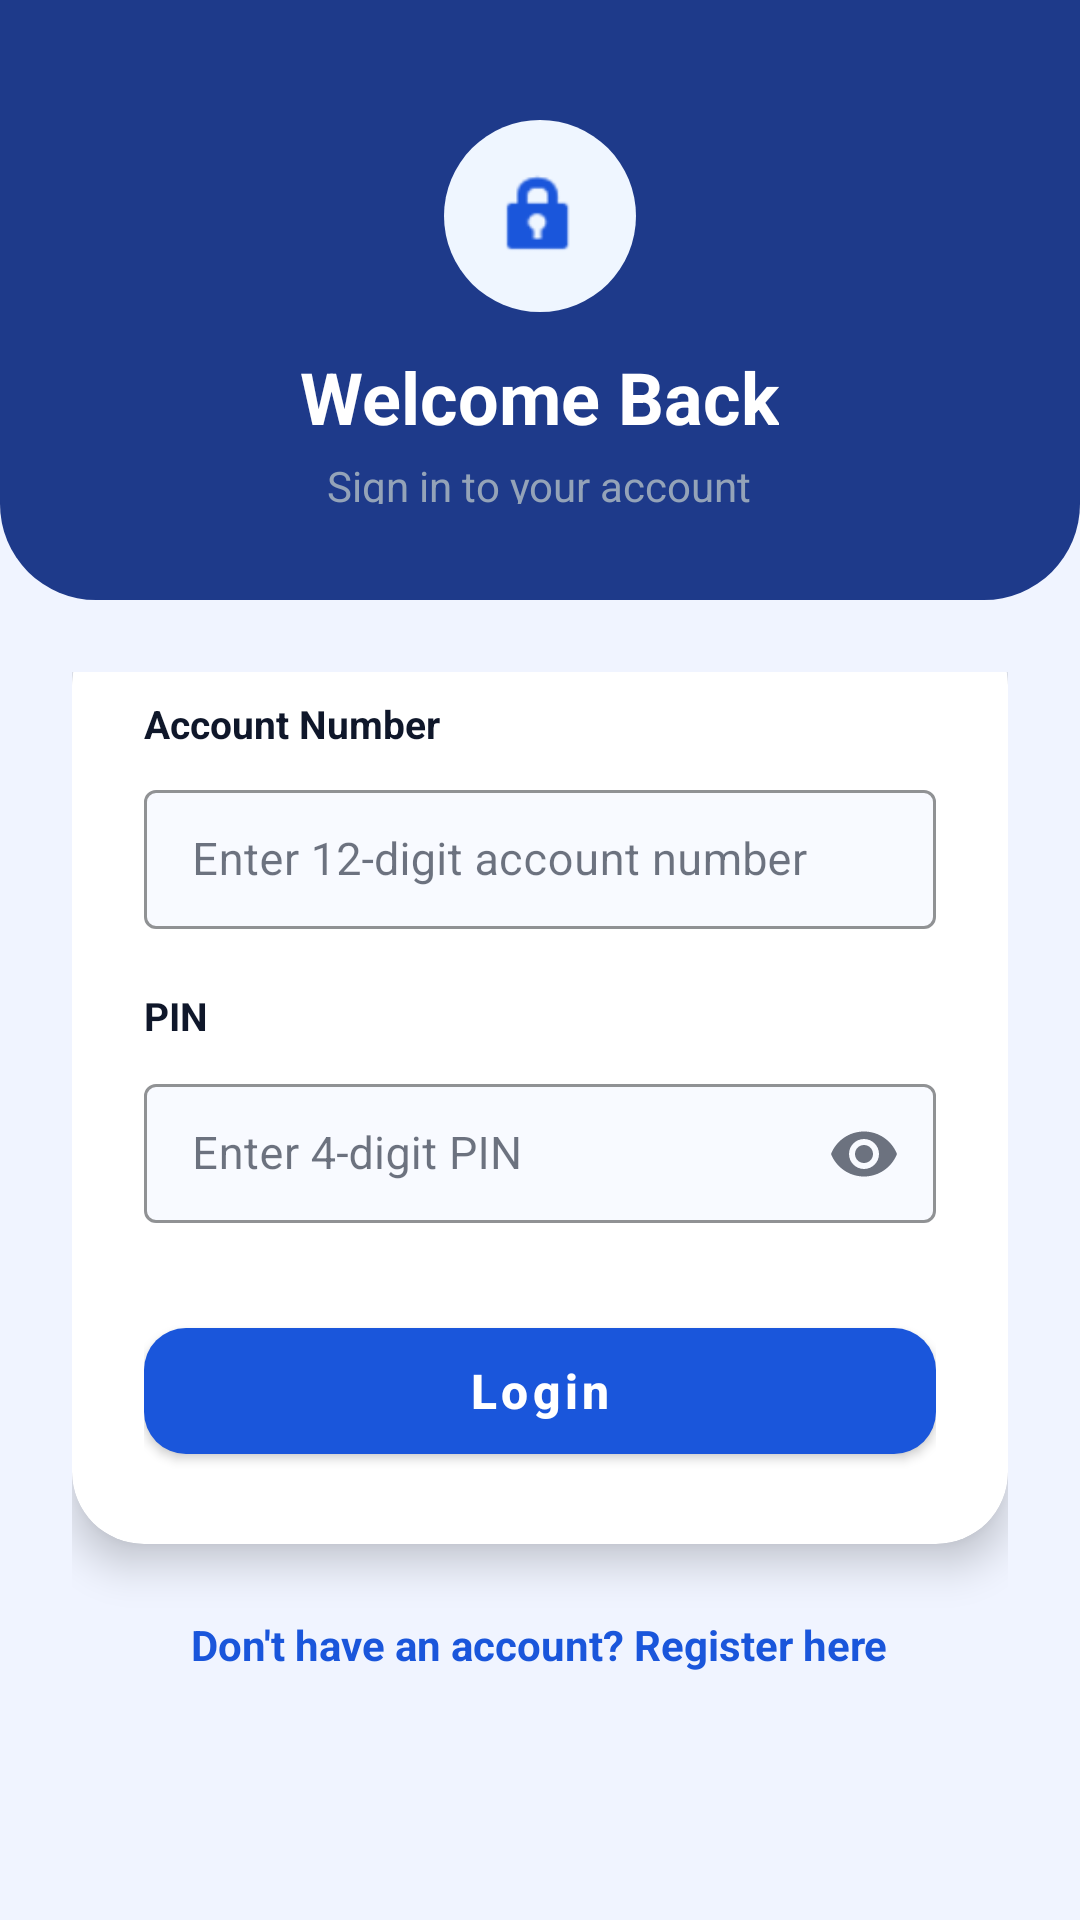

Here is an Android app screen rendered from its layout file. Give the layout XML and the strings, colors and styles it references.
<!-- AndroidManifest.xml: application theme Theme.MobileApp -->
<!-- res/layout/activity_login.xml -->
<?xml version="1.0" encoding="utf-8"?>

<LinearLayout xmlns:android="http://schemas.android.com/apk/res/android"
    xmlns:app="http://schemas.android.com/apk/res-auto"
    android:layout_width="match_parent"
    android:layout_height="match_parent"
    android:orientation="vertical"
    android:background="@color/background_light">

    
    <LinearLayout
        android:layout_width="match_parent"
        android:layout_height="200dp"
        android:background="@drawable/bg_header_dark"
        android:orientation="vertical"
        android:gravity="center"
        android:paddingTop="40dp"
        android:paddingBottom="32dp">

        <LinearLayout
            android:layout_width="64dp"
            android:layout_height="64dp"
            android:background="@drawable/bg_circle_icon"
            android:gravity="center">

            <androidx.appcompat.widget.AppCompatImageView
                android:layout_width="32dp"
                android:layout_height="32dp"
                android:src="@android:drawable/ic_lock_idle_lock"
                app:tint="@color/primary_blue" />
        </LinearLayout>

        <TextView
            android:layout_width="wrap_content"
            android:layout_height="wrap_content"
            android:layout_marginTop="12dp"
            android:text="Welcome Back"
            android:textColor="@color/white"
            android:textSize="24sp"
            android:textStyle="bold" />

        <TextView
            android:layout_width="wrap_content"
            android:layout_height="wrap_content"
            android:layout_marginTop="4dp"
            android:text="Sign in to your account"
            android:textColor="#94A3B8"
            android:textSize="14sp" />
    </LinearLayout>

    
    <ScrollView
        android:layout_width="match_parent"
        android:layout_height="0dp"
        android:layout_weight="1"
        android:fillViewport="true">

        <LinearLayout
            android:layout_width="match_parent"
            android:layout_height="wrap_content"
            android:orientation="vertical"
            android:padding="24dp">

            <androidx.cardview.widget.CardView
                android:layout_width="match_parent"
                android:layout_height="wrap_content"
                android:layout_marginTop="-20dp"
                app:cardCornerRadius="24dp"
                app:cardElevation="8dp"
                app:cardBackgroundColor="@color/white">

                <LinearLayout
                    android:layout_width="match_parent"
                    android:layout_height="wrap_content"
                    android:orientation="vertical"
                    android:paddingStart="24dp"
                    android:paddingEnd="24dp"
                    android:paddingTop="28dp"
                    android:paddingBottom="24dp">

                    <TextView
                        android:layout_width="wrap_content"
                        android:layout_height="wrap_content"
                        android:text="Account Number"
                        android:textColor="@color/text_primary"
                        android:textSize="13sp"
                        android:textStyle="bold"
                        android:layout_marginBottom="8dp" />

                    <com.google.android.material.textfield.TextInputLayout
                        android:id="@+id/tilAccountLogin"
                        android:layout_width="match_parent"
                        android:layout_height="wrap_content"
                        android:layout_marginBottom="20dp"
                        app:boxStrokeColor="@color/primary_blue"
                        app:boxBackgroundColor="#F8FAFF"
                        style="@style/Widget.MaterialComponents.TextInputLayout.OutlinedBox.Dense">

                        <com.google.android.material.textfield.TextInputEditText
                            android:id="@+id/etAccountLogin"
                            android:layout_width="match_parent"
                            android:layout_height="wrap_content"
                            android:hint="Enter 12-digit account number"
                            android:inputType="number"
                            android:maxLength="12"
                            android:textSize="15sp"
                            android:textColor="@color/text_primary"
                            android:textColorHint="@color/text_hint" />
                    </com.google.android.material.textfield.TextInputLayout>

                    <TextView
                        android:layout_width="wrap_content"
                        android:layout_height="wrap_content"
                        android:text="PIN"
                        android:textColor="@color/text_primary"
                        android:textSize="13sp"
                        android:textStyle="bold"
                        android:layout_marginBottom="8dp" />

                    <com.google.android.material.textfield.TextInputLayout
                        android:id="@+id/tilPinLogin"
                        android:layout_width="match_parent"
                        android:layout_height="wrap_content"
                        android:layout_marginBottom="28dp"
                        app:boxStrokeColor="@color/primary_blue"
                        app:boxBackgroundColor="#F8FAFF"
                        app:endIconMode="password_toggle"
                        style="@style/Widget.MaterialComponents.TextInputLayout.OutlinedBox.Dense">

                        <com.google.android.material.textfield.TextInputEditText
                            android:id="@+id/etPinLogin"
                            android:layout_width="match_parent"
                            android:layout_height="wrap_content"
                            android:hint="Enter 4-digit PIN"
                            android:inputType="numberPassword"
                            android:maxLength="4"
                            android:textSize="15sp"
                            android:textColor="@color/text_primary"
                            android:textColorHint="@color/text_hint" />
                    </com.google.android.material.textfield.TextInputLayout>

                    <com.google.android.material.button.MaterialButton
                        android:id="@+id/btnLoginNow"
                        android:layout_width="match_parent"
                        android:layout_height="54dp"
                        android:text="Login"
                        android:textAllCaps="false"
                        android:textSize="16sp"
                        android:textStyle="bold"
                        app:cornerRadius="14dp"
                        style="@style/Widget.MaterialComponents.Button" />

                </LinearLayout>
            </androidx.cardview.widget.CardView>

            <TextView
                android:id="@+id/tvRegister"
                android:layout_width="wrap_content"
                android:layout_height="wrap_content"
                android:layout_gravity="center"
                android:layout_marginTop="24dp"
                android:text="Don't have an account? Register here"
                android:textColor="@color/primary_blue"
                android:textSize="14sp"
                android:textStyle="bold" />

        </LinearLayout>
    </ScrollView>

</LinearLayout>
<!-- resources referenced by this layout -->
<resources>
  <color name="background_light">#F0F4FF</color>
  <color name="primary_blue">#1A56DB</color>
  <color name="text_hint">#94A3B8</color>
  <color name="text_primary">#0F172A</color>
  <color name="white">#FFFFFFFF</color>
  <!-- drawable bg_circle_icon (drawable) -->
  <?xml version="1.0" encoding="utf-8"?>
  
  <shape xmlns:android="http://schemas.android.com/apk/res/android">
      <solid android:color="@color/icon_bg" />
      <corners android:radius="100dp" />
  </shape>
  <!-- drawable bg_header_dark (drawable) -->
  <?xml version="1.0" encoding="utf-8"?>
  
  <shape xmlns:android="http://schemas.android.com/apk/res/android">
      <solid android:color="@color/primary_blue_dark" />
      <corners
          android:bottomLeftRadius="32dp"
          android:bottomRightRadius="32dp"
          android:topLeftRadius="0dp"
          android:topRightRadius="0dp" />
  </shape>
  <style name="Theme.MobileApp" parent="Base.Theme.MobileApp" />
  <color name="icon_bg">#EFF6FF</color>
  <color name="primary_blue_dark">#1E3A8A</color>
  <style name="Base.Theme.MobileApp" parent="Theme.MaterialComponents.Light.NoActionBar">
          <item name="colorPrimary">@color/primary_blue</item>
          <item name="colorPrimaryVariant">@color/primary_blue_dark</item>
          <item name="colorOnPrimary">@color/white</item>
          <item name="colorSecondary">@color/accent_blue</item>
          <item name="colorSecondaryVariant">@color/primary_blue_light</item>
          <item name="colorOnSecondary">@color/white</item>
          <item name="android:colorBackground">@color/background_light</item>
          <item name="colorSurface">@color/background_card</item>
          <item name="colorOnSurface">@color/text_primary</item>
          <item name="colorError">@color/error_red</item>
          <item name="colorOnError">@color/white</item>
          <item name="android:textColorPrimary">@color/text_primary</item>
          <item name="android:textColorSecondary">@color/text_secondary</item>
          <item name="android:textColorHint">@color/text_hint</item>
          <item name="android:windowBackground">@color/background_light</item>
          <item name="android:statusBarColor">@color/primary_blue_dark</item>
      </style>
  <color name="accent_blue">#60A5FA</color>
  <color name="primary_blue_light">#3B82F6</color>
  <color name="background_card">#FFFFFF</color>
  <color name="error_red">#EF4444</color>
  <color name="text_secondary">#64748B</color>
</resources>
